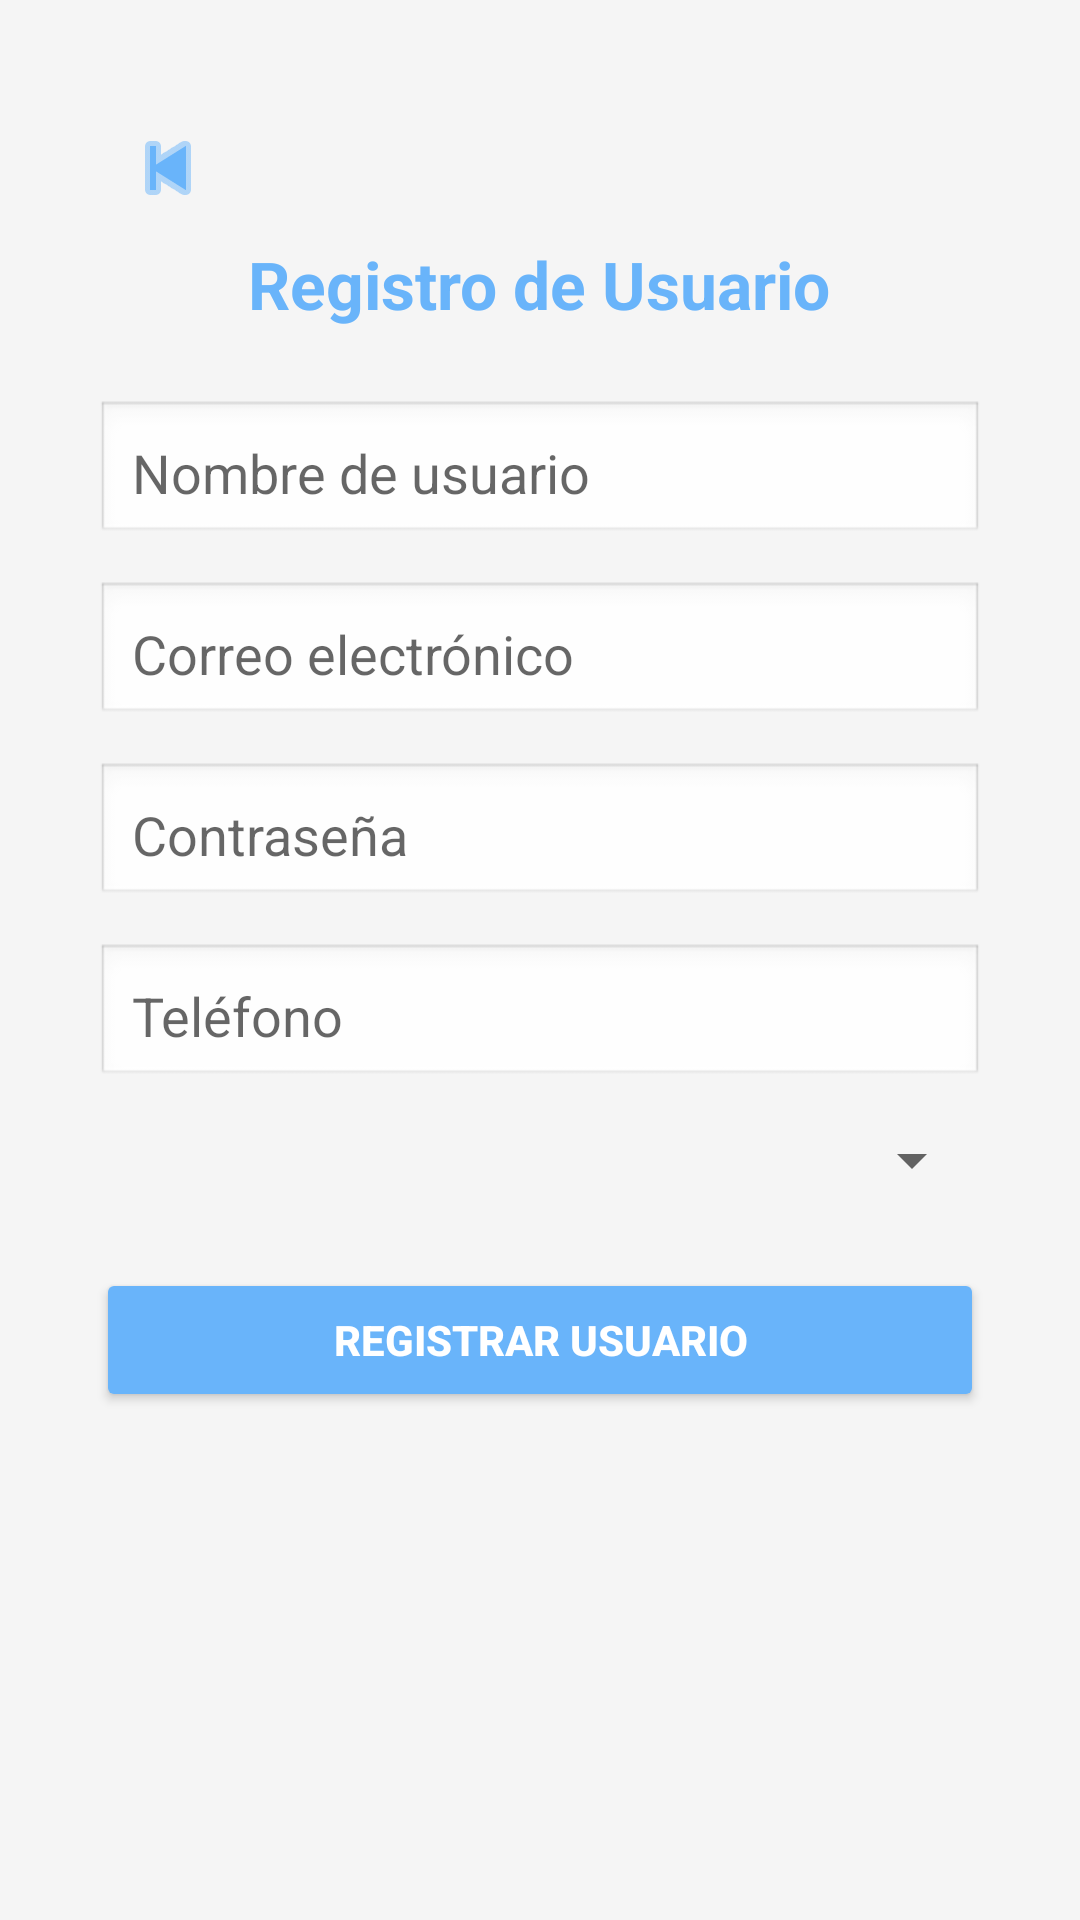

Here is an Android app screen rendered from its layout file. Give the layout XML and the strings, colors and styles it references.
<!-- AndroidManifest.xml: application theme Theme.ItechSupport -->
<!-- res/layout/activity_register.xml -->
<?xml version="1.0" encoding="utf-8"?>
<ScrollView xmlns:android="http://schemas.android.com/apk/res/android"
    android:layout_width="match_parent"
    android:layout_height="match_parent"
    android:background="#F5F5F5">

    <LinearLayout
        android:layout_width="match_parent"
        android:layout_height="wrap_content"
        android:orientation="vertical"
        android:padding="32dp"
        android:gravity="center_horizontal">

        <ImageButton
            android:id="@+id/btnBackRegister"
            android:layout_width="48dp"
            android:layout_height="48dp"
            android:src="@android:drawable/ic_media_previous"
            android:background="@android:color/transparent"
            android:contentDescription="Regresar"
            android:layout_gravity="start"
            android:tint="#69b4fa" />

        <TextView
            android:layout_width="wrap_content"
            android:layout_height="wrap_content"
            android:text="Registro de Usuario"
            android:textSize="22sp"
            android:textStyle="bold"
            android:layout_marginBottom="24dp"
            android:textColor="#69b4fa" />

        <EditText
            android:id="@+id/etUsername"
            android:layout_width="match_parent"
            android:layout_height="wrap_content"
            android:hint="Nombre de usuario"
            android:background="@android:drawable/edit_text"
            android:padding="12dp"
            android:textColor="#222"
            android:layout_marginBottom="12dp" />

        <EditText
            android:id="@+id/etEmail"
            android:layout_width="match_parent"
            android:layout_height="wrap_content"
            android:hint="Correo electrónico"
            android:inputType="textEmailAddress"
            android:background="@android:drawable/edit_text"
            android:padding="12dp"
            android:textColor="#222"
            android:layout_marginBottom="12dp" />

        <EditText
            android:id="@+id/etPassword"
            android:layout_width="match_parent"
            android:layout_height="wrap_content"
            android:hint="Contraseña"
            android:inputType="textPassword"
            android:background="@android:drawable/edit_text"
            android:padding="12dp"
            android:textColor="#222"
            android:layout_marginBottom="12dp" />

        <EditText
            android:id="@+id/etPhone"
            android:layout_width="match_parent"
            android:layout_height="wrap_content"
            android:hint="Teléfono"
            android:inputType="phone"
            android:background="@android:drawable/edit_text"
            android:padding="12dp"
            android:textColor="#222"
            android:layout_marginBottom="12dp" />

        <Spinner
            android:id="@+id/spRole"
            android:layout_width="match_parent"
            android:layout_height="wrap_content"
            android:layout_marginBottom="24dp" />

        <Button
            android:id="@+id/btnRegister"
            android:layout_width="match_parent"
            android:layout_height="wrap_content"
            android:text="Registrar Usuario"
            android:backgroundTint="#69b4fa"
            android:textColor="#ffffff"
            android:textStyle="bold" />
    </LinearLayout>
</ScrollView>
<!-- resources referenced by this layout -->
<resources>
  <style name="Theme.ItechSupport" parent="Theme.AppCompat.Light.NoActionBar" />
</resources>
